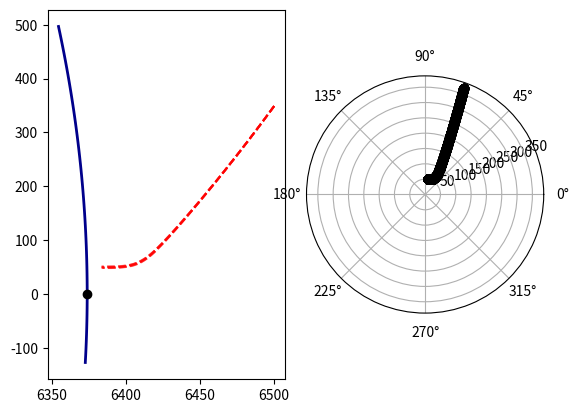

Write the Python code that produced this figure.
from abc import ABCMeta, abstractmethod

import numpy as np
from numpy import newaxis as na


class System(object, metaclass=ABCMeta):
    """
    General continuous-time dynamical system

    Attributes
    ----------
    xD : int
        State dimension.

    zD : int
        Measurement dimension.

    qD : int
        State noise dimension.

    rD : int
        Measurement noise dimension.

    q_additive : bool
        Indicates additivity of state noise.

    r_additive : bool
        Indicates additivity of measurement noise.
    """

    xD = None  # state dimension
    zD = None  # measurement dimension
    qD = None  # state noise dimension
    rD = None  # measurement noise dimension

    q_additive = None  # True = state noise is additive, False = non-additive
    r_additive = None

    def __init__(self, **kwargs):
        self.pars = kwargs
        self.zero_q = np.zeros(self.qD)
        self.zero_r = np.zeros(self.rD)

    @abstractmethod
    def dyn_fcn(self, x, q, pars):
        """ System dynamics.

        Abstract method for the system dynamics.

        Parameters
        ----------
        x : (dim_x, ) ndarray
            System state.

        q : (dim_q, ) ndarray
            System noise.

        pars : (dim_par, ) ndarray
            Parameters of the system dynamics.

        Returns
        -------
        : (dim_x, ) ndarray
            System state in the next time step.
        """
        pass

    @abstractmethod
    def meas_fcn(self, x, r, pars):
        """Measurement model.

        Abstract method for the measurement model.

        Parameters
        ----------
        x : (dim_x, ) ndarray
            System state.

        r : (dim_r, ) ndarray
            Measurement noise.

        pars : (dim_par, ) ndarray
            Parameters of the measurement model.

        Returns
        -------
        : (dim_z, ) ndarray
            Measurement of the state.
        """
        pass

    @abstractmethod
    def par_fcn(self, time):
        """Parameter function of the system dynamics and measurement model.

        Abstract method for the parameter function of the whole state-space model. The implementation should ensure
        that the system dynamics parameters come before the measurement model parameters in the returned vector of
        parameters.

        Parameters
        ----------
        time : int
            Discrete time step.

        Returns
        -------
        : (dim_par, ) ndarray
            Vector of parameters at a given time.
        """
        pass

    @abstractmethod
    def dyn_fcn_dx(self, x, q, pars):
        """Jacobian of the system dynamics.

        Abstract method for the Jacobian of system dynamics. Jacobian is a matrix of first partial derivatives.

        Parameters
        ----------
        x : (dim_x, ) ndarray
            System state.

        q : (dim_q, ) ndarray
            System noise.

        pars : (dim_par, ) ndarray
            Parameters of the system dynamics.

        Returns
        -------
        : (dim_x, dim_x) ndarray
            Jacobian matrix of the system dynamics, where the second dimension depends on the noise additivity.
            The shape depends on whether or not the state noise is additive. The two cases are:
                * additive: (dim_x, dim_x)
                * non-additive: (dim_x, dim_x + dim_q)
        """
        pass

    @abstractmethod
    def meas_fcn_dx(self, x, r, pars):
        """Jacobian of the measurement model.

        Abstract method for the Jacobian of measurement model. Jacobian is a matrix of first partial derivatives.

        Parameters
        ----------
        x : (dim_x, ) ndarray
            System state.

        r : (dim_r, ) ndarray
            Measurement noise.

        pars : (dim_par, ) ndarray
            Parameters of the measurement model.

        Returns
        -------
        2-D numpy.ndarray
            Jacobian matrix of the measurement model, where the second dimension depends on the noise additivity.
            The shape depends on whether or not the state noise is additive. The two cases are:
                * additive: (dim_x, dim_x)
                * non-additive: (dim_x, dim_x + dim_r)
        """
        pass

    @abstractmethod
    def state_noise_sample(self, size=None):
        """
        Sample from a state noise distribution.

        Parameters
        ----------
        size : int or tuple
            Sample size.

        Returns
        -------
        : (size) ndarray
            Noise samples.
        """
        pass

    @abstractmethod
    def measurement_noise_sample(self, size=None):
        """
        Sample from a measurement noise distribution.

        Parameters
        ----------
        size : int or tuple
            Sample size.

        Returns
        -------
        : (size) ndarray
            Noise samples.
        """
        pass

    @abstractmethod
    def initial_condition_sample(self, size=None):
        """
        Sample from a distribution over the system initial conditions.

        Parameters
        ----------
        size : int or tuple
            Sample size.

        Returns
        -------
        : (size) ndarray
            Initial state samples.
        """
        pass

    def dyn_eval(self, xq, pars, dx=False):
        """Evaluation of the system dynamics according to noise additivity.

        Parameters
        ----------
        xq : (dim_x + dim_q, ) ndarray
            Augmented system state.

        pars : (dim_par, ) ndarray
            System dynamics parameters.

        dx : bool
            Evaluate derivatives
            * ``True``: Evaluates derivatives (Jacobian) of the system dynamics.
            * ``False``: Evaluates system dynamics.

        Returns
        -------
        : (dim_x, ) ndarray
            Evaluated system dynamics or evaluated Jacobian of the system dynamics.
        """
        if self.q_additive:
            assert len(xq) == self.xD
            if dx:
                out = (self.dyn_fcn_dx(xq, self.zero_q, pars).T.flatten())
            else:
                out = self.dyn_fcn(xq, self.zero_q, pars)
        else:
            assert len(xq) == self.xD + self.qD
            x, q = xq[:self.xD], xq[-self.qD:]
            if dx:
                out = (self.dyn_fcn_dx(x, q, pars).T.flatten())
            else:
                out = self.dyn_fcn(x, q, pars)
        return out

    def meas_eval(self, xr, pars, dx=False):
        """Evaluation of the system dynamics according to noise additivity.

        Parameters
        ----------
        xr : (dim_x + dim_r, ) ndarray
            Augmented system state.

        pars : (dim_par, ) ndarray
            Measurement model parameters.

        dx : bool
            Evaluate derivatives
            * ``True``: Evaluates derivatives (Jacobian) of the measurement model.
            * ``False``: Evaluates measurement model.

        Returns
        -------
        : (dim_z, ) ndarray
            Evaluated measurement model or evaluated Jacobian of the measurement model.
        """
        if self.r_additive:
            # assert len(xr) == self.xD
            if dx:
                out = (self.meas_fcn_dx(xr, self.zero_r, pars).T.flatten())
            else:
                out = self.meas_fcn(xr, self.zero_r, pars)
        else:
            assert len(xr) == self.xD + self.rD
            x, r = xr[:self.xD], xr[-self.rD:]
            if dx:
                out = (self.meas_fcn_dx(x, r, pars).T.flatten())
            else:
                out = self.meas_fcn(x, r, pars)
        return out

    def check_jacobians(self, h=1e-8):
        """Checks implemented Jacobians.

        Checks that both Jacobians are correctly implemented using numerical approximations. Prints the errors and
        user decides whether they're acceptable.

        Parameters
        ----------
        h : float
            Step size in derivative approximations.
        """
        nq = self.xD if self.q_additive else self.xD + self.qD
        nr = self.xD if self.r_additive else self.xD + self.rD
        xq, xr = np.random.rand(nq), np.random.rand(nr)
        hq_diag, hr_diag = np.diag(h * np.ones(nq)), np.diag(h * np.ones(nr))
        assert hq_diag.shape == (nq, nq) and hr_diag.shape == (nr, nr)
        xqph, xqmh = xq[:, na] + hq_diag, xq[:, na] - hq_diag
        xrph, xrmh = xr[:, na] + hr_diag, xr[:, na] - hr_diag
        par = self.par_fcn(1.0)
        fph = np.zeros((self.xD, nq))
        hph = np.zeros((self.zD, nr))
        fmh, hmh = fph.copy(), hph.copy()
        for i in range(nq):
            fph[:, i] = self.dyn_eval(xqph[:, i], par)
            fmh[:, i] = self.dyn_eval(xqmh[:, i], par)
        for i in range(nr):
            hph[:, i] = self.meas_eval(xrph[:, i], par)
            hmh[:, i] = self.meas_eval(xrmh[:, i], par)
        jac_fx = (2 * h) ** -1 * (fph - fmh)
        jac_hx = (2 * h) ** -1 * (hph - hmh)
        print("Errors in Jacobians\n{}\n{}".format(np.abs(jac_fx - self.dyn_eval(xq, par, dx=True)),
                                                   np.abs(jac_hx - self.meas_eval(xr, par, dx=True))))

    def simulate_trajectory(self, method='euler', dt=0.1, duration=10, mc_sims=1):
        """
        Computes continuous-time system state trajectory using the given ODE integration method.

        Parameters
        ----------
        method : str {'euler', 'rk4'}, optional
            ODE integration method.

        dt : float, optional
            Discretization step.

        duration : int, optional
            Length of trajectory in seconds.

        mc_sims : int, optional
            Number of Monte Carlo simulations.

        Returns
        -------
        : (dim_x, num_time_steps, num_mc_sims) ndarray
            State trajectories of the continuous-time dynamic system.
        """
        # ensure sensible values of dt
        assert dt < duration

        # get ODE integration method
        ode_method = self._get_ode_method(method)

        # allocate space for system state and noise
        steps = int(np.floor(duration / dt))
        x = np.zeros((self.xD, steps+1, mc_sims))
        q = self.state_noise_sample((mc_sims, steps+1))
        x0 = self.initial_condition_sample(mc_sims)  # (D, mc_sims)
        x[:, 0, :] = x0  # store initial states at k=0

        # continuous-time system simulation
        for imc in range(mc_sims):
            for k in range(1, steps+1):
                theta = self.par_fcn(k - 1)
                # computes next state x(t + dt) by ODE integration
                x[:, k, imc] = ode_method(self.dyn_fcn, x[:, k - 1, imc], q[:, k - 1, imc], theta, dt)
        return x[:, 1:, :]

    def simulate_measurements(self, x, mc_per_step=1):
        """
        Simulates measurements

        Parameters
        ----------
        x : (dim_x, ) ndarray
            State trajectory.

        mc_per_step : int, optional
            Number of measurements to generate in each time step.

        Returns
        -------
        : (dim_y, num_time_steps, num_mc_sims) ndarray
            Measurement trajectories of the continuous-time dynamic system.
        """
        # x - state trajectory, freq - sampling frequency [Hz],
        # mc_per_step - how many measurement to generate in each time step

        d, steps = x.shape

        # Generate measurement noise
        r = self.measurement_noise_sample((mc_per_step, steps))
        y = np.zeros((self.zD, steps, mc_per_step))
        for imc in range(mc_per_step):
            for k in range(steps):
                theta = self.par_fcn(k - 1)
                y[:, k, imc] = self.meas_fcn(x[:, k], r[:, k, imc], theta)
        return y

    def _ode_euler(self, func, x, q, theta, dt):
        """
        ODE integration using Euler approximation.

        Parameters
        ----------
        func : function
            Function defining the system dynamics.

        x : (dim_x, ) ndarray
            Previous system state.

        q : (dim_q, ) ndarray
            System (process) noise.

        theta : (dim_par, ) ndarray
            Dynamics parameters.

        dt : float
            Discretization step.

        Returns
        -------
        : (dim_x, ) ndarray
            State in the next time step.
        """
        xdot = func(x, q, theta)
        return x + dt * xdot

    def _ode_rk4(self, func, x, q, theta, dt):
        """
        ODE integration using 4th-order Runge-Kutta approximation.

        Parameters
        ----------
        func : function
            Function defining the system dynamics.

        x : (dim_x, ) ndarray
            Previous system state.

        q : (dim_q, ) ndarray
            System (process) noise.

        theta : (dim_par, ) ndarray
            Dynamics parameters.

        dt : float
            Discretization step.

        Returns
        -------
        : (dim_x, ) ndarray
            State in the next time step.
        """
        dt2 = 0.5 * dt
        k1 = func(x, q, theta)
        k2 = func(x + dt2 * k1, q, theta)
        k3 = func(x + dt2 * k2, q, theta)
        k4 = func(x + dt * k3, q, theta)
        return x + (dt / 6) * (k1 + 2 * (k2 + k3) + k4)

    def _get_ode_method(self, method):
        """
        Get an ODE integration method.

        Parameters
        ----------
        method : str {'euler', 'rk4'}
            ODE integration method.

        Returns
        -------
        : function
            Function handle to the desired ODE integration method.
        """
        method = method.lower()
        if method == 'euler':
            return self._ode_euler
        elif method == 'rk4':
            return self._ode_rk4
        else:
            raise ValueError("Unknown ODE integration method {}".format(method))

    def set_pars(self, key, value):
        self.pars[key] = value

    def get_pars(self, *keys):
        values = []
        for k in keys:
            values.append(self.pars.get(k))
        return values


class GaussianSystem(System):
    """
    System where the state and measurement noise are Gaussian.

    Parameters
    ----------
    x0_mean : (dim_x, ) ndarray
        Mean of the initial system state.

    x0_cov : (dim_x, dim_x) ndarray
        Covariance of the initial system state.

    q_mean : (dim_q, ) ndarray
        Mean of the state noise.

    q_cov : (dim_q, dim_q) ndarray
        Covariance of the state noise.

    r_mean : (dim_r, ) ndarray
        Mean of the measurement noise.

    r_cov : (dim_r, dim_r) ndarray
        Covariance of the measurement noise.

    q_gain : (dim_x, dim_q) ndarray
        Gain of the state noise.
    """

    def __init__(self, x0_mean=None, x0_cov=None, q_mean=None, q_cov=None, r_mean=None, r_cov=None, q_gain=None):

        # use default value of statistics for Gaussian SSM if None provided
        kwargs = {
            'x0_mean': x0_mean if not None else np.zeros(self.xD),
            'x0_cov': x0_cov if not None else np.eye(self.xD),
            'q_mean': q_mean if not None else np.zeros(self.qD),
            'q_cov': q_cov if not None else np.eye(self.qD),
            'r_mean': r_mean if not None else np.zeros(self.rD),
            'r_cov': r_cov if not None else np.eye(self.rD),
            'q_gain': q_gain if not None else np.eye(self.qD)
        }
        super(GaussianSystem, self).__init__(**kwargs)

    @abstractmethod
    def dyn_fcn(self, x, q, pars):
        pass

    @abstractmethod
    def meas_fcn(self, x, r, pars):
        pass

    @abstractmethod
    def par_fcn(self, time):
        pass

    @abstractmethod
    def dyn_fcn_dx(self, x, q, pars):
        pass

    @abstractmethod
    def meas_fcn_dx(self, x, r, pars):
        pass

    def state_noise_sample(self, size=None):
        """
        Generate samples of Gaussian state noise.

        Parameters
        ----------
        size : int or tuple
            Sample size.

        Returns
        -------
        : (size) ndarray
            Samples of Gaussian state noise.
        """
        q_mean, q_cov = self.get_pars('q_mean', 'q_cov')
        return np.random.multivariate_normal(q_mean, q_cov, size).T

    def measurement_noise_sample(self, size=None):
        """
        Generate samples of Gaussian measurement noise.

        Parameters
        ----------
        size : int or tuple
            Sample size.

        Returns
        -------
        : (size) ndarray
            Samples of Gaussian measurement noise.
        """
        r_mean, r_cov = self.get_pars('r_mean', 'r_cov')
        return np.random.multivariate_normal(r_mean, r_cov, size).T

    def initial_condition_sample(self, size=None):
        """
        Generate samples of Gaussian initial system state.

        Parameters
        ----------
        size : int or tuple
            Sample size.

        Returns
        -------
        : (size) ndarray
            Samples of Gaussian initial system state.
        """
        x0_mean, x0_cov = self.get_pars('x0_mean', 'x0_cov')
        return np.random.multivariate_normal(x0_mean, x0_cov, size).T


class ReentryVehicleRadarTrackingGaussSystem(GaussianSystem):
    """
    Radar tracking of the reentry vehicle as described in [Julier2004]_.
    Vehicle is entering Earth's atmosphere at high altitude and with great speed, ground radar is tracking it.

    State: :math:`\\mathbf{x} = [x, y, \\dot{x}, \\dot{y}, \\omega]`, where
        :math:`x`, :math:`y`
            Position in 2D.
        :math:`\\dot{x}`, :math:`\\dot{y}`
            Velocity in 2D.
        :math:`\\omega`
            Aerodynamic parameter.

    Measurements: :math:`\\mathbf{y} = [r, \\theta]`, where
        :math:`r`
            Range to target.
        :math:`\\theta`
            Bearing to the target.

    References
    ----------
    .. [Julier2004] Julier, S. J., & Uhlmann, J. K. (2004). Unscented Filtering and Nonlinear Estimation.
                    Proceedings of the IEEE, 92(3), 401-422
    """

    xD = 5
    zD = 2  # measurement dimension
    qD = 3
    rD = 2  # measurement noise dimension

    q_additive = True
    r_additive = True

    R0 = 6374  # Earth's radius
    H0 = 13.406
    Gm0 = 3.9860e5
    b0 = -0.59783  # balistic coefficient of a typical vehicle
    sx, sy = R0, 0  # radar location

    def __init__(self):
        kwargs = {
            'x0_mean': np.array([6500.4, 349.14, -1.8093, -6.7967, 0.6932]),  # m, m/s, m m/s, rad/s
            'x0_cov': np.diag([1e-6, 1e-6, 1e-6, 1e-6, 0]),  # m^2, m^2/s^2, m^2, m^2/s^2, rad^2/s^2
            'q_mean': np.zeros(self.qD),
            'q_cov': np.array([[2.4064e-4, 0, 0],
                               [0, 2.4064e-4, 0],
                               [0, 0, 0]]),
            'r_mean': np.zeros(self.rD),
            'r_cov': np.array([[1e-6, 0],
                               [0, 0.17e-3 ** 2]]),
            'q_gain': np.vstack((np.zeros((2, 3)), np.eye(3)))
        }
        super(ReentryVehicleRadarTrackingGaussSystem, self).__init__(**kwargs)

    def dyn_fcn(self, x, q, pars):
        # scaled ballistic coefficient
        b = self.b0 * np.exp(x[4])
        # distance from center of the Earth
        R = np.sqrt(x[0] ** 2 + x[1] ** 2)
        # speed
        V = np.sqrt(x[2] ** 2 + x[3] ** 2)
        # drag force
        D = b * np.exp((self.R0 - R) / self.H0) * V
        # gravity force
        G = -self.Gm0 / R ** 3
        return np.array([x[2],
                         x[3],
                         D * x[2] + G * x[0] + q[0],
                         D * x[3] + G * x[1] + q[1],
                         q[2]])

    def meas_fcn(self, x, r, pars):
        # range
        rng = np.sqrt((x[0] - self.sx) ** 2 + (x[1] - self.sy) ** 2)
        # bearing
        theta = np.arctan2((x[1] - self.sy), (x[0] - self.sx))
        return np.array([rng, theta]) + r

    def par_fcn(self, time):
        pass

    def dyn_fcn_dx(self, x, q, pars):
        pass

    def meas_fcn_dx(self, x, r, pars):
        pass


class ReentryVehicleRadarTrackingSimpleGaussSystem(GaussianSystem):
    """
    Radar tracking of the reentry vehicle as described in [Julier2000]_.
    High velocity projectile is entering atmosphere, radar positioned 100,000ft above Earth's surface (and 100,
    000ft horizontally) is producing range measurements.

    State: :math:`\\mathbf{x} = [y, \\dot{y}, \\omega]`, where
        :math:`y`
            Position.
        :math:`\\dot{y}`
            Velocity.
        :math:`\\omega`
            Aerodynamic parameter.

    Measurements: :math:`y = r`, where
        :math:`r`
            Range to target.

    References
    ----------
    .. [Julier2000] S. J. Julier, J. K. Uhlmann, and H. F. Durrant-Whyte, "A New Method for the Nonlinear Transformation
                    of Means and Covariances in Filters and Estimators," IEEE Transactions on Automatic Control.,
                    vol. 45, no. 3, pp. 477–482, 2000.
    """

    xD = 3
    zD = 1  # measurement dimension
    qD = 3
    rD = 1  # measurement noise dimension
    q_additive = True
    r_additive = True

    R0 = 6371  # Earth's radius [km]  #2.0925e7  # Earth's radius [ft]
    # radar location: 30km (~100k ft) above the surface, radar-to-body horizontal range
    sx, sy = 30, 30
    Gamma = 1/6.096

    def __init__(self):
        kwargs = {
            'x0_mean': np.array([90, 6, 1.5]),  # km, km/s
            'x0_cov': np.diag([0.3048**2, 1.2192**2, 1e-4]),  # km^2, km^2/s^2
            'q_mean': np.zeros(self.qD),
            'q_cov': np.array([[0, 0, 0],
                               [0, 0, 0],
                               [0, 0, 0]]),
            'r_mean': np.zeros(self.rD),
            'r_cov': np.array([[0.03048**2]]),
            'q_gain': np.vstack(np.eye(3))
        }
        super(ReentryVehicleRadarTrackingSimpleGaussSystem, self).__init__(**kwargs)

    def dyn_fcn(self, x, q, pars):
        return np.array([-x[1] + q[0],
                         -np.exp(-self.Gamma * x[0]) * x[1]**2 * x[2] + q[1],
                         q[2]])

    def meas_fcn(self, x, r, pars):
        # range
        rng = np.sqrt(self.sx ** 2 + (x[0] - self.sy) ** 2)
        return np.array([rng]) + r

    def par_fcn(self, time):
        pass

    def dyn_fcn_dx(self, x, q, pars):
        pass

    def meas_fcn_dx(self, x, r, pars):
        pass


def radar_tracking_demo():
    import matplotlib.pyplot as plt
    from matplotlib.gridspec import GridSpec

    sys = ReentryVehicleRadarTrackingGaussSystem()
    mc = 10
    x = sys.simulate_trajectory(method='rk4', dt=0.05, duration=200, mc_sims=mc)
    y = sys.simulate_measurements(x[..., 0])

    plt.figure()
    g = GridSpec(2, 4)
    plt.subplot(g[:, :2])
    # Earth surface w/ radar position
    t = 0.02 * np.arange(-1, 4, 0.1)
    plt.plot(sys.R0 * np.cos(t), sys.R0 * np.sin(t), 'darkblue', lw=2)
    plt.plot(sys.sx, sys.sy, 'ko')
    # vehicle trajectory
    for i in range(mc):
        plt.plot(x[0, :, i], x[1, :, i], alpha=0.35, color='r', ls='--')
    plt.subplot(g[:, 2:], polar=True)
    plt.plot((y[1, :, 0]), y[0, :, 0], 'ko')
    plt.show()


if __name__ == '__main__':
    radar_tracking_demo()